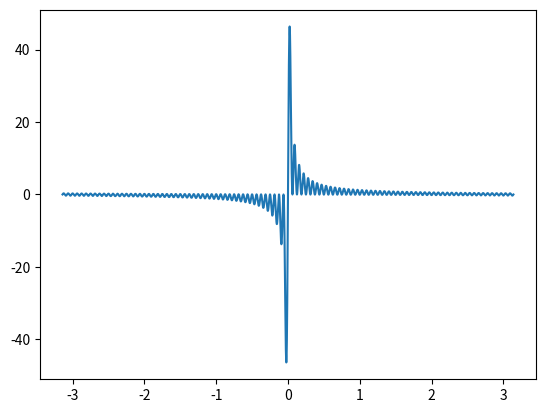

Write the Python code that produced this figure.
import matplotlib.pyplot as plt
import numpy as np


x = np.linspace(-np.pi,np.pi,int(1e5))
f = 0
for k in range(101):
    f += (2/np.pi)*np.sin(k*x)


plt.plot(x,f)
plt.show()
